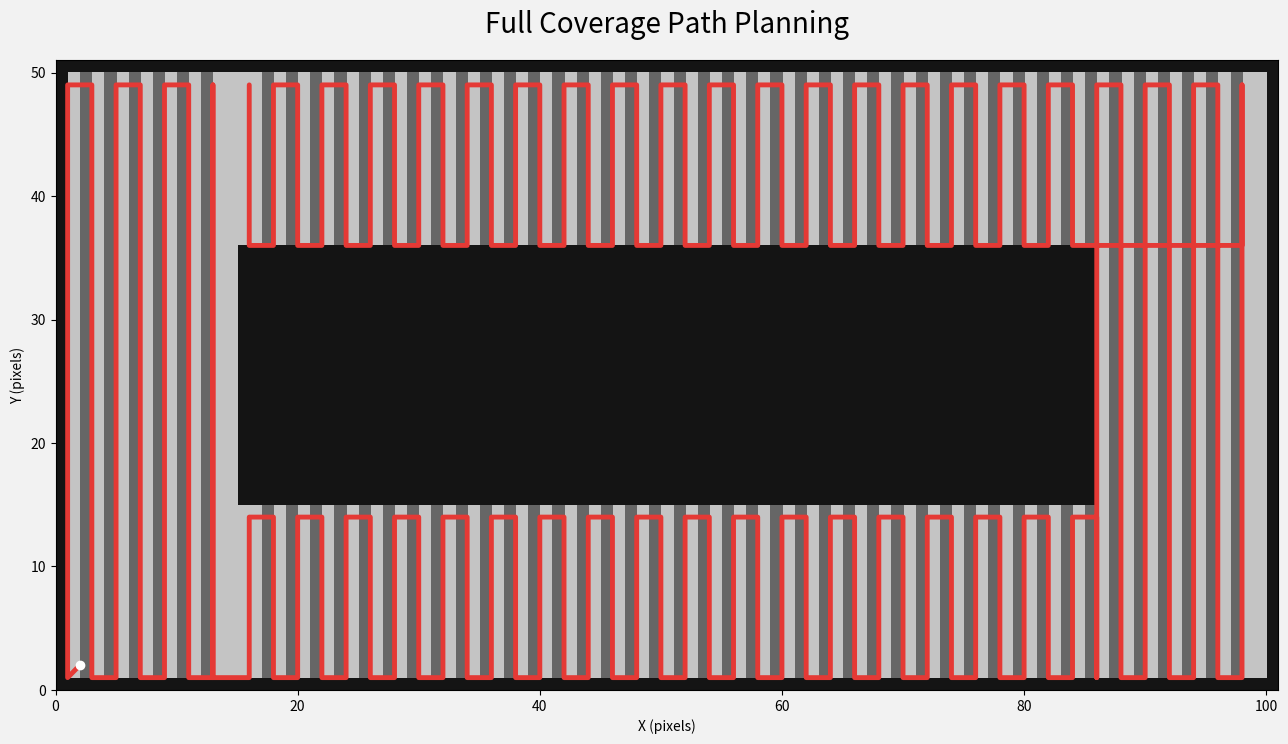

Source code (Python): (Note: this script raises an exception after producing the figure.)
# -*- coding: utf-8 -*-
"""
全覆盖路径规划 (Full Coverage Path Planning) — 分区蛇形扫描
地图：回字形障碍（x=15..85, y=15..35 矩形框）

路径分 4 个区域顺序覆盖，全程连续无跨障碍跳跃：
  Zone A  左侧条带  x=1..14,  y=1..49
  Zone B  中间下方  x=16..84, y=1..14
  Zone C  右侧条带  x=86..99, y=1..49
  Zone D  中间上方  x=84..16, y=36..49 (反向扫描)
"""

# ===================================================================
#  CONFIG  ← 用户可修改
# ===================================================================
START      = (2, 2)
COVERAGE_W = 3        # 单次扫描覆盖宽度（像素）
OVERLAP_R  = 0.2      # 目标重叠率
# ===================================================================

import numpy as np
import matplotlib
matplotlib.use('Agg')
import matplotlib.pyplot as plt
import math

W, H = 101, 51

# ------------------------------------------------------------------
# 1. 地图
# ------------------------------------------------------------------
obs = np.zeros((W, H), dtype=bool)
obs[0, :] = obs[W-1, :] = True
obs[:, 0] = obs[:, H-1] = True
OX1, OX2, OY1, OY2 = 15, 85, 15, 35
obs[OX1:OX2+1, OY1] = True
obs[OX1:OX2+1, OY2] = True
obs[OX1, OY1:OY2+1] = True
obs[OX2, OY1:OY2+1] = True
free = ~obs

# ------------------------------------------------------------------
# 2. 洪水填充（可达性）
# ------------------------------------------------------------------
sx, sy = START
reach = np.zeros((W, H), dtype=bool)
stack = [(sx, sy)]
while stack:
    cx, cy = stack.pop()
    if cx < 0 or cx >= W or cy < 0 or cy >= H:
        continue
    if obs[cx, cy] or reach[cx, cy]:
        continue
    reach[cx, cy] = True
    stack += [(cx+1,cy),(cx-1,cy),(cx,cy+1),(cx,cy-1)]

# ------------------------------------------------------------------
# 3. 分区蛇形路径规划
# ------------------------------------------------------------------
step   = max(1, int(COVERAGE_W * (1.0 - OVERLAP_R)))
half_w = COVERAGE_W // 2

xs_A = list(range(1,  15, step))       # 左侧  x=1..14
xs_B = list(range(16, 85, step))       # 中下  x=16..84
xs_C = list(range(86, 100, step))      # 右侧  x=86..99
xs_D = list(range(84, 15, -step))      # 中上  x=84..16 (反向)

path = [(sx, sy)]


def sweep_col(x, y_min, y_max, dir_y):
    """扫描列 x 的 y=y_min..y_max，dir_y=1 从下往上，-1 从上往下。
    返回翻转后的新 dir_y。"""
    ys = [y for y in range(y_min, y_max+1) if reach[x, y]]
    if not ys:
        return -dir_y
    ys_s = sorted(ys, reverse=(dir_y == -1))
    # 移动到该列起点
    if path[-1] != (x, ys_s[0]):
        path.append((x, ys_s[0]))
    for y in ys_s:
        if path[-1] != (x, y):
            path.append((x, y))
    return -dir_y


def go_to(tx, ty):
    """L 形路由：先改 y，再改 x（两步均在可达区域内）"""
    cx, cy = path[-1]
    if cy != ty:
        path.append((cx, ty))
    if cx != tx:
        path.append((tx, ty))


# Zone A：左侧条带（全高）
d = 1
for x in xs_A:
    d = sweep_col(x, 1, 49, d)

# 过渡 A→B：去到 (16, 1)
go_to(16, 1)

# Zone B：中间下方
d = 1
for x in xs_B:
    d = sweep_col(x, 1, 14, d)

# 过渡 B→C：横向到 x=86（y 不变）
cx, cy = path[-1]
go_to(86, cy)

# Zone C：右侧条带（全高）
d = 1
for x in xs_C:
    d = sweep_col(x, 1, 49, d)

# 过渡 C→D：去到 (84, 36)
go_to(84, 36)

# Zone D：中间上方（反向，从 x=84 向 x=16）
d = 1
for x in xs_D:
    d = sweep_col(x, 36, 49, d)

# ------------------------------------------------------------------
# 4. 覆盖统计
# ------------------------------------------------------------------
coverage_count = np.zeros((W, H), dtype=int)

def add_coverage(sweep_xs, y_min, y_max):
    for x in sweep_xs:
        for y in range(y_min, y_max+1):
            if not reach[x, y]:
                continue
            for dx in range(-half_w, half_w+1):
                cx2 = x + dx
                if 0 <= cx2 < W and reach[cx2, y]:
                    coverage_count[cx2, y] += 1

add_coverage(xs_A, 1, 49)
add_coverage(xs_B, 1, 14)
add_coverage(xs_C, 1, 49)
add_coverage(xs_D, 36, 49)

n_reach   = int(reach.sum())
n_covered = int((coverage_count > 0).sum())
n_overlap = int((coverage_count > 1).sum())
cov_rate  = n_covered / n_reach * 100 if n_reach else 0
ov_rate   = n_overlap / n_covered * 100 if n_covered else 0

path_length = sum(
    math.sqrt((path[i+1][0]-path[i][0])**2 + (path[i+1][1]-path[i][1])**2)
    for i in range(len(path)-1)
)

print("=" * 58)
print("Full Coverage Path Planning  —  Zone Boustrophedon")
print("=" * 58)
print(f"  Start          : {START}")
print(f"  Coverage width : {COVERAGE_W} px  step={step}")
print(f"  Reachable      : {n_reach}")
print(f"  Covered        : {n_covered}  ({cov_rate:.1f}%)")
print(f"  Overlap cells  : {n_overlap}  ({ov_rate:.1f}%)")
print(f"  Waypoints      : {len(path)}")
print(f"  Path length    : {path_length:.1f} px")
print("=" * 58)

# ------------------------------------------------------------------
# 5. 可视化
# ------------------------------------------------------------------
fig, ax = plt.subplots(figsize=(13, 7.5))
fig.patch.set_facecolor('#f2f2f2')
ax.set_facecolor('#ffffff')

# 颜色图
rgb = np.ones((H, W, 3), dtype=float)
for x in range(W):
    for y in range(H):
        if obs[x, y]:
            rgb[y, x] = [0.08, 0.08, 0.08]
        elif not reach[x, y] and free[x, y]:
            rgb[y, x] = [0.08, 0.08, 0.08]      # 内部黑色填充
        elif coverage_count[x, y] > 1:
            rgb[y, x] = [0.40, 0.40, 0.40]      # 深灰：重叠
        elif coverage_count[x, y] == 1:
            rgb[y, x] = [0.77, 0.77, 0.77]      # 浅灰：单次覆盖

ax.imshow(rgb, origin='lower', extent=[0, W, 0, H],
          zorder=1, interpolation='nearest', aspect='auto')

# 路径：红色粗实线，一条连续线
all_px = [p[0] for p in path]
all_py = [p[1] for p in path]
ax.plot(all_px, all_py, '-', color='#E53935',
        linewidth=3.5, solid_capstyle='round',
        solid_joinstyle='round', zorder=50)

# 起点
ax.plot(sx, sy, 'o', color='white', markersize=6, zorder=51)

ax.set_xlim(0, W)
ax.set_ylim(0, H)
ax.set_xlabel('X (pixels)', fontsize=10)
ax.set_ylabel('Y (pixels)', fontsize=10)

# 固定格式标题
ax.text(
    0.5, 1.08,
    "Full Coverage Path Planning",
    transform=ax.transAxes,
    ha="center", va="top",
    fontsize=20,
    zorder=10000
)

plt.tight_layout()
output_path = "C:/Users/22982/Desktop/uav-path-planning/pic/coverage_ring.png"
plt.savefig(output_path, dpi=200, bbox_inches='tight',
            facecolor=fig.get_facecolor())
print(f"Saved -> {output_path}")
plt.close()
